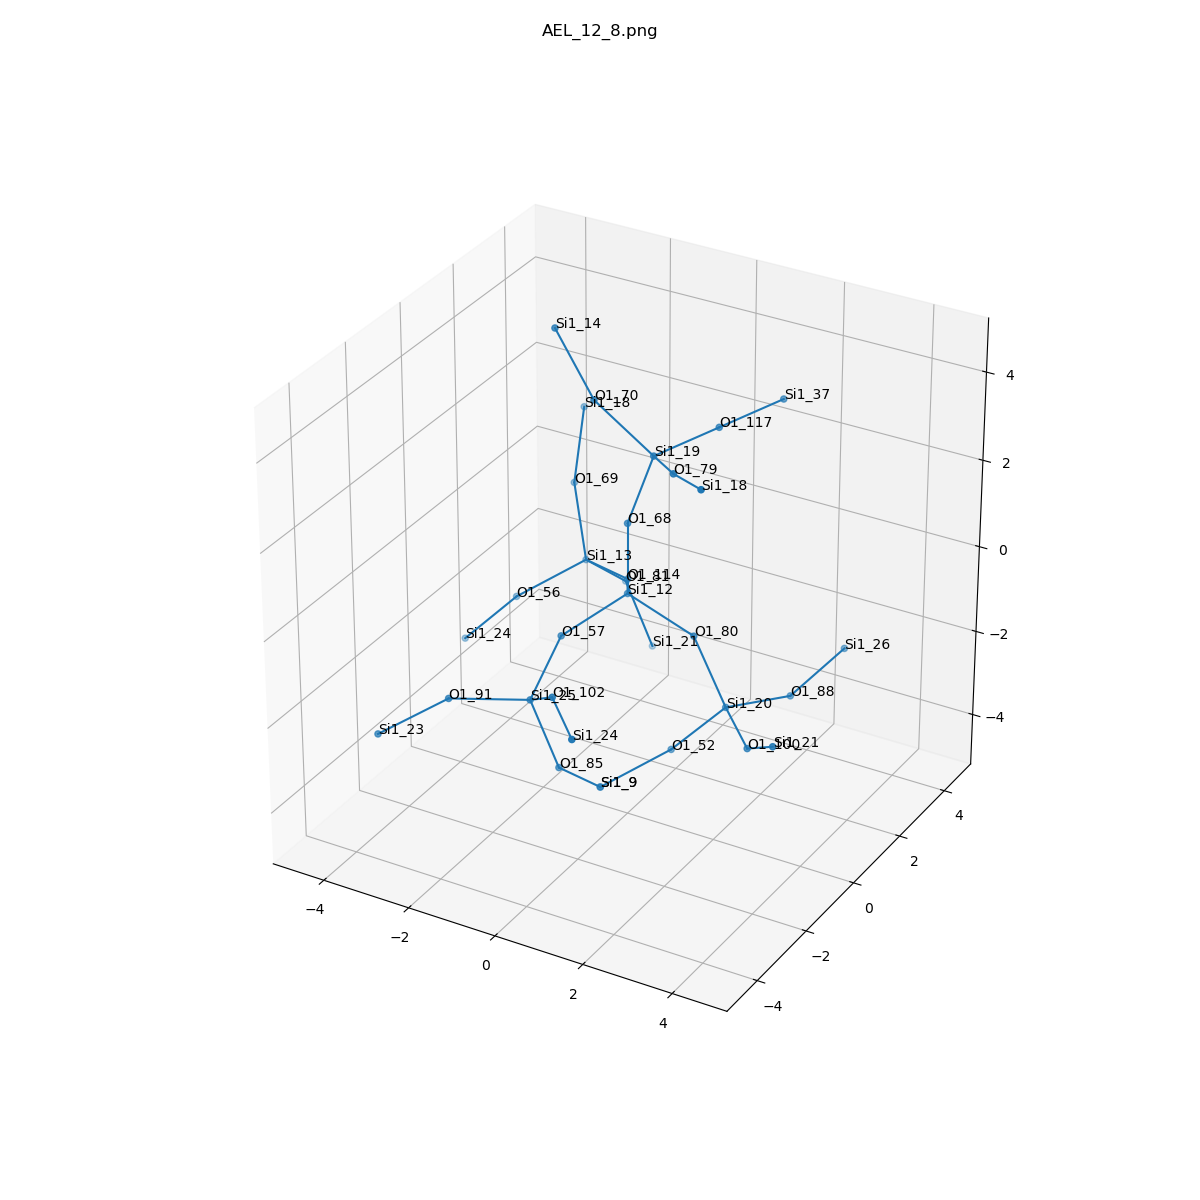

Values plotted in this chart, from the file beside it:
, neighbor_num, isite, atom, x, y, z, front_index
0, 0, 12, Si1, 0.0, 0.0, 0.0, 
1, 1, 57, O1, -0.7602, -1.315, -0.5367, 0.0
2, 1, 80, O1, 1.515, -4.7501026528851275e-17, -0.5441, 0.0
3, 1, 114, O1, -0.7575, 1.315, -0.5368, 0.0
4, 1, 68, O1, 0.0, 1.270608999423592e-16, 1.609, 0.0
5, 2, 25, Si1, -0.6155, -2.763, -1.226, 1.0
6, 2, 20, Si1, 2.266, -0.02068, -1.968, 2.0
7, 2, 13, Si1, -2.161, 2.043, -0.8398, 3.0
8, 2, 19, Si1, 0.4503, 0.2446, 3.135, 4.0
9, 3, 102, O1, 0.4263, -3.655, -0.3832, 5.0
10, 3, 85, O1, -0.07681, -2.583, -2.733, 5.0
11, 3, 91, O1, -2.052, -3.488, -1.247, 5.0
12, 3, 88, O1, 2.96, 1.406, -2.236, 6.0
13, 3, 100, O1, 3.388, -1.175, -1.97, 6.0
14, 3, 52, O1, 1.192, -0.3165, -3.131, 6.0
15, 3, 56, O1, -3.19, 0.9826, -1.481, 7.0
16, 3, 69, O1, -2.772, 2.622, 0.5316, 7.0
17, 3, 81, O1, -1.921, 3.249, -1.879, 7.0
18, 3, 117, O1, 1.103, 1.706, 3.275, 8.0
19, 3, 70, O1, -0.8375, 0.1356, 4.094, 8.0
20, 3, 79, O1, 1.525, -0.8733, 3.558, 8.0
21, 4, 24, Si1, 1.549, -4.809, -0.3852, 9.0
22, 4, 9, Si1, 0.1635, -1.377, -3.772, 10.0
23, 4, 23, Si1, -3.232, -4.254, -2.027, 11.0
24, 4, 26, Si1, 3.399, 2.874, -1.744, 12.0
25, 4, 21, Si1, 4.43, -2.067, -1.127, 13.0
26, 4, 9, Si1, 0.1635, -1.377, -3.772, 14.0
27, 4, 24, Si1, -4.263, 0.6868, -2.644, 15.0
28, 4, 18, Si1, -3.116, 3.617, 1.749, 16.0
29, 4, 21, Si1, -1.382, 3.429, -3.386, 17.0
30, 4, 37, Si1, 1.756, 3.168, 3.415, 18.0
31, 4, 14, Si1, -1.809, 0.2928, 5.367, 19.0
32, 4, 18, Si1, 2.696, -1.879, 4.007, 20.0
